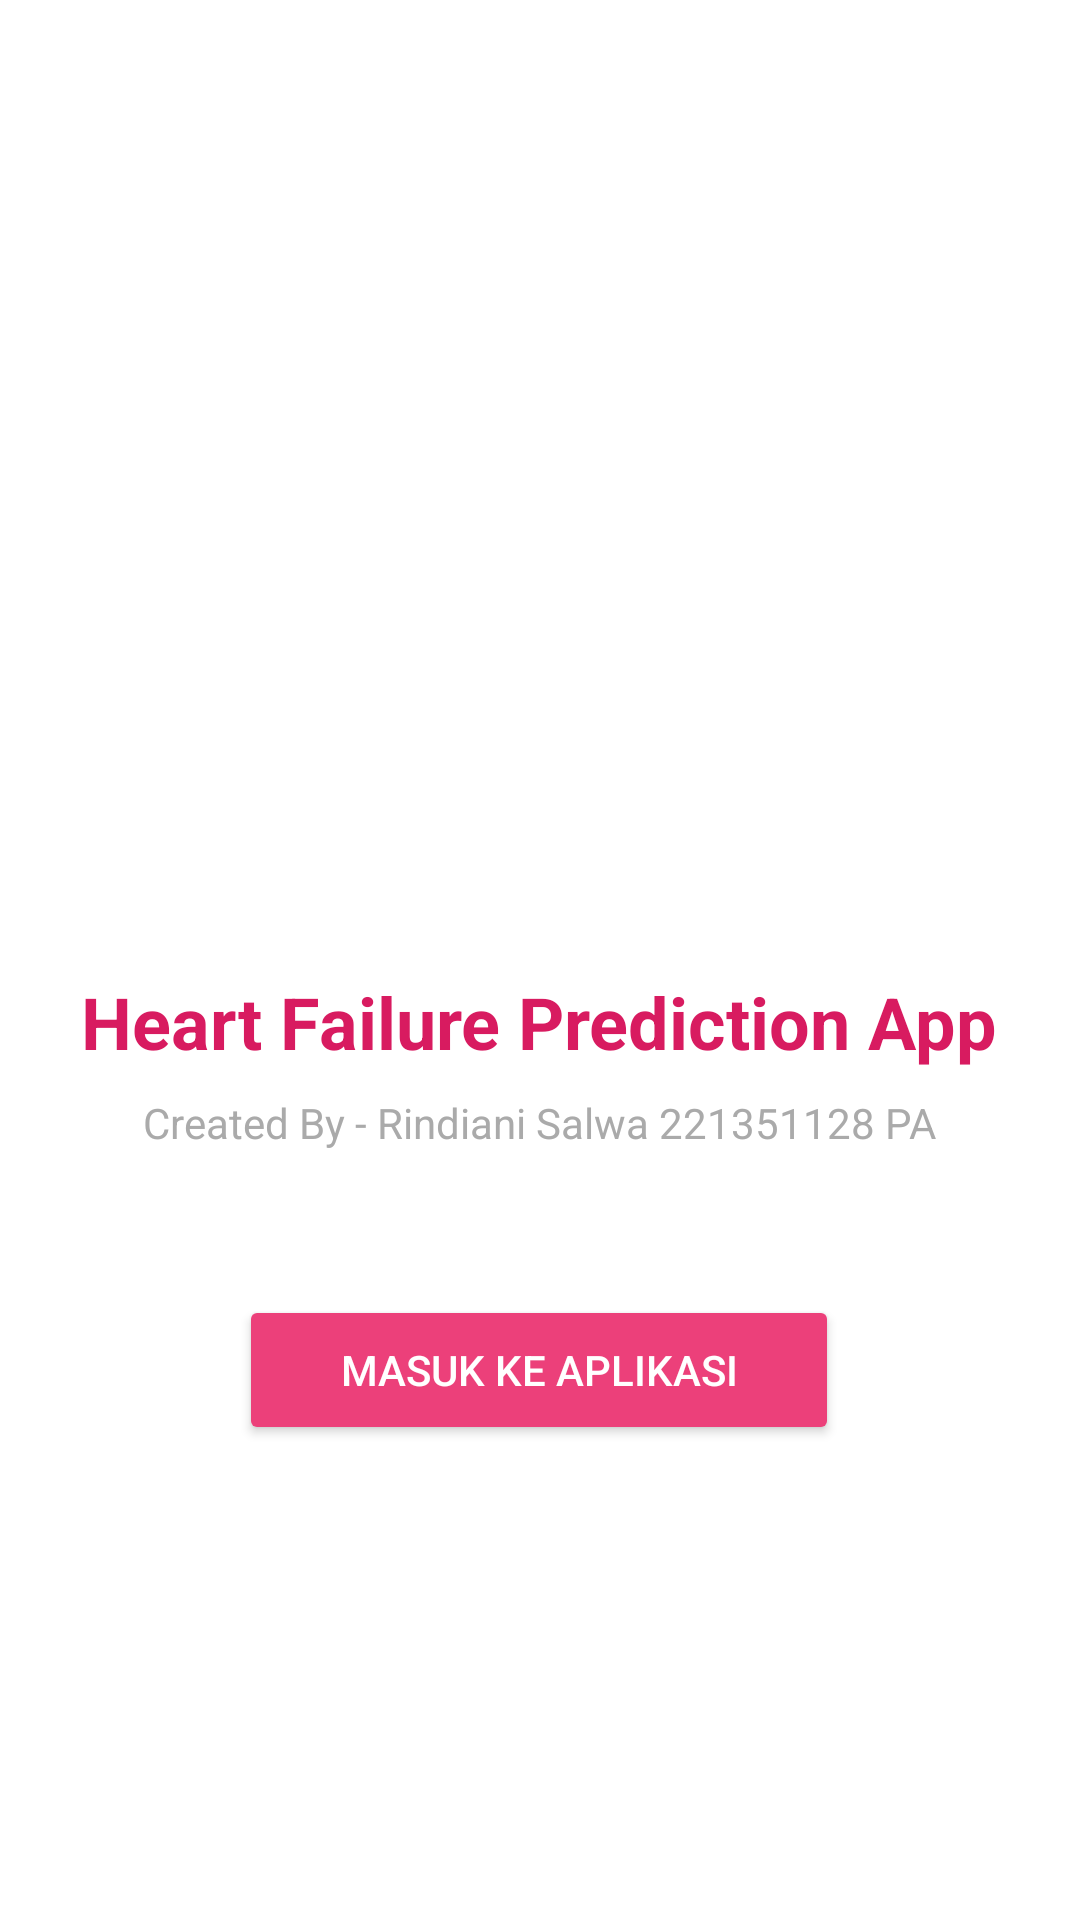

Here is an Android app screen rendered from its layout file. Give the layout XML and the strings, colors and styles it references.
<!-- AndroidManifest.xml: application theme Theme.HeartPredictionApp -->
<!-- res/layout/activity_welcome.xml -->
<?xml version="1.0" encoding="utf-8"?>
<RelativeLayout xmlns:android="http://schemas.android.com/apk/res/android"
    xmlns:app="http://schemas.android.com/apk/res-auto"
    xmlns:tools="http://schemas.android.com/tools"
    android:layout_width="match_parent"
    android:layout_height="match_parent"
    android:background="@color/white"
    tools:context=".Welcome_Page">

    <LinearLayout
        android:layout_width="wrap_content"
        android:layout_height="wrap_content"
        android:layout_centerInParent="true"
        android:orientation="vertical"
        android:gravity="center_horizontal" >

        <ImageView
            android:id="@+id/heart_logo"
            android:layout_width="150dp"
            android:layout_height="150dp"
            android:src="@drawable/ic_heart_logo"
            android:scaleType="fitCenter" />

        <TextView
            android:id="@+id/app_title"
            android:layout_width="wrap_content"
            android:layout_height="wrap_content"
            android:layout_marginTop="16dp"
            android:text="Heart Failure Prediction App"
            android:textColor="@color/primary_heart_dark"
            android:textSize="24sp"
            android:textStyle="bold" />
        <TextView
            android:id="@+id/created_by"
            android:layout_width="wrap_content"
            android:layout_height="wrap_content"
            android:layout_marginTop="8dp"
            android:text="Created By - Rindiani Salwa 221351128 PA"
            android:textColor="@android:color/darker_gray"
            android:textSize="14sp" />

        <Button
            android:id="@+id/btn_enter_app"
            android:layout_width="200dp"
            android:layout_height="50dp"
            android:layout_marginTop="48dp"
            android:backgroundTint="@color/primary_heart"
            android:textColor="@color/white"
            android:text="Masuk ke Aplikasi" />

    </LinearLayout>

</RelativeLayout>
<!-- resources referenced by this layout -->
<resources>
  <color name="primary_heart">#EC407A</color>
  <color name="primary_heart_dark">#D81B60</color>
  <color name="white">#FFFFFFFF</color>
  <style name="Theme.HeartPredictionApp" parent="Theme.MaterialComponents.Light.NoActionBar">
          <item name="colorPrimary">@color/primary_heart</item>
          <item name="colorPrimaryVariant">@color/primary_heart_dark</item>
          <item name="colorOnPrimary">@color/white</item>
          <item name="colorSecondary">@color/accent_heart</item>
          <item name="colorSecondaryVariant">@color/accent_heart</item>
          <item name="colorOnSecondary">@color/white</item>
          <item name="android:statusBarColor">?attr/colorPrimaryVariant</item>
      </style>
  <color name="accent_heart">#FF80AB</color>
</resources>
